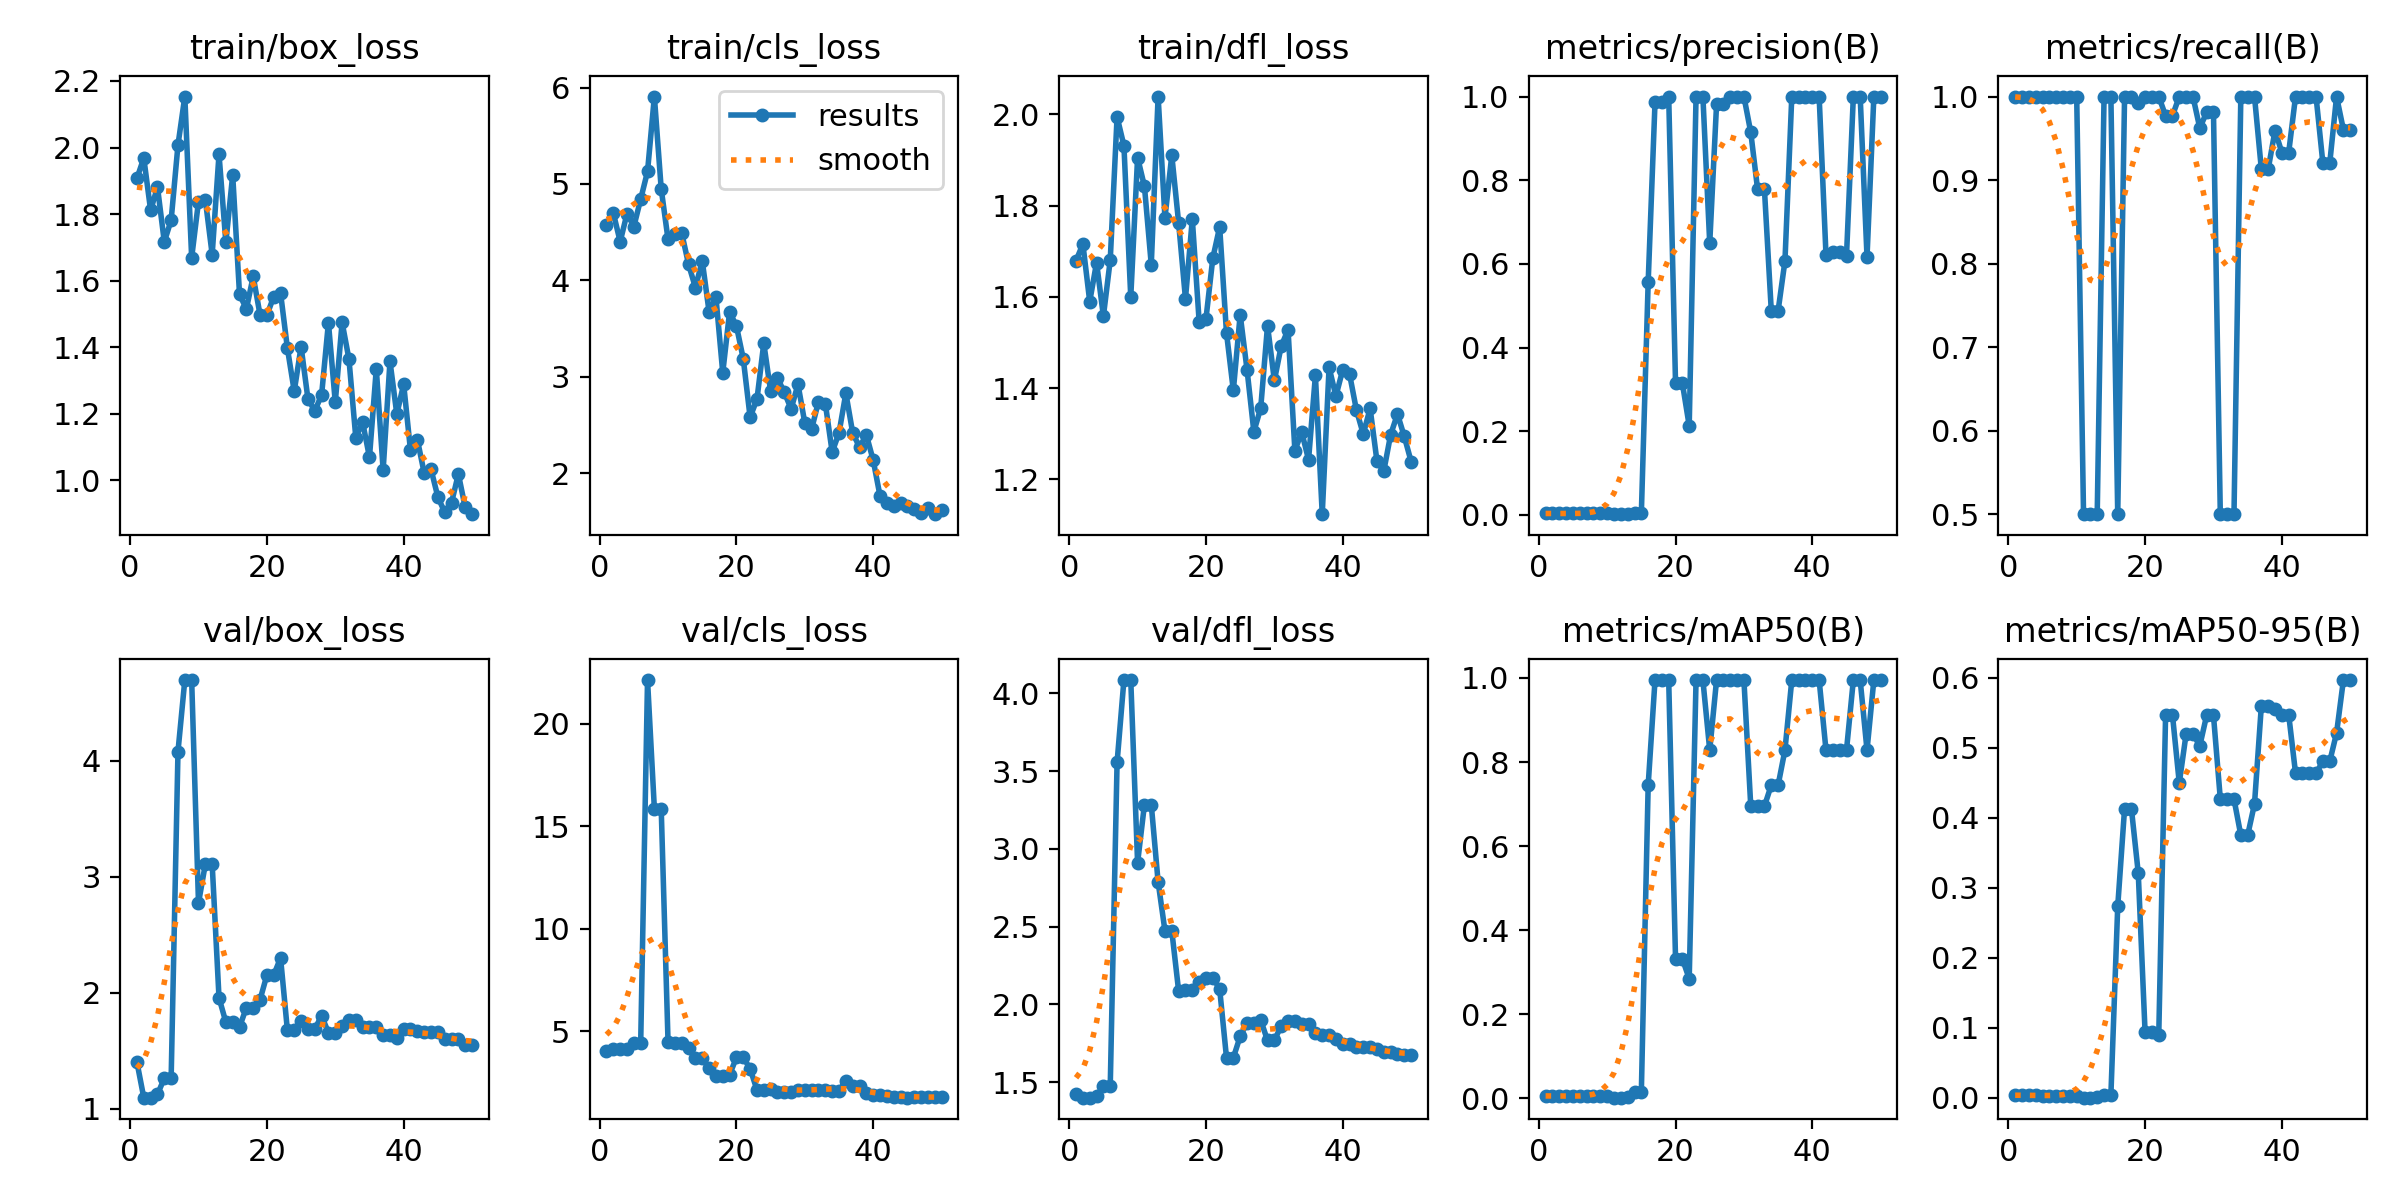

Source data for this figure (header and first rows):
epoch, train/box_loss, train/cls_loss, train/dfl_loss, metrics/precision(B), metrics/recall(B), metrics/mAP50(B), metrics/mAP50-95(B), val/box_loss, val/cls_loss, val/dfl_loss, lr/pg0, lr/pg1, lr/pg2
1, 1.907, 4.578, 1.68, 0.00333, 1, 0.00626, 0.00379, 1.4, 4.044, 1.425, 0.0006508, 0.0006508, 0.0006508
2, 1.969, 4.698, 1.716, 0.00333, 1, 0.00554, 0.00386, 1.094, 4.12, 1.401, 0.001291, 0.001291, 0.001291
3, 1.811, 4.402, 1.59, 0.00333, 1, 0.00554, 0.00386, 1.094, 4.12, 1.401, 0.001906, 0.001906, 0.001906
4, 1.881, 4.692, 1.675, 0.00333, 1, 0.00453, 0.00358, 1.123, 4.142, 1.411, 0.001881, 0.001881, 0.001881
5, 1.717, 4.558, 1.558, 0.00333, 1, 0.00484, 0.0029, 1.26, 4.435, 1.475, 0.001842, 0.001842, 0.001842
6, 1.782, 4.843, 1.681, 0.00333, 1, 0.00484, 0.0029, 1.26, 4.435, 1.475, 0.001802, 0.001802, 0.001802
7, 2.008, 5.129, 1.995, 0.00333, 1, 0.00484, 0.0029, 4.081, 22.14, 3.555, 0.001762, 0.001762, 0.001762
8, 2.153, 5.906, 1.932, 0.00333, 1, 0.00484, 0.0029, 4.699, 15.86, 4.085, 0.001723, 0.001723, 0.001723
9, 1.669, 4.949, 1.6, 0.00333, 1, 0.00484, 0.0029, 4.699, 15.86, 4.085, 0.001683, 0.001683, 0.001683
10, 1.838, 4.424, 1.906, 0.00333, 1, 0.00484, 0.0029, 2.774, 4.474, 2.911, 0.001644, 0.001644, 0.001644
11, 1.844, 4.481, 1.843, 0.00167, 0.5, 0.00132, 0.00013, 3.109, 4.416, 3.285, 0.001604, 0.001604, 0.001604
12, 1.679, 4.491, 1.671, 0.00167, 0.5, 0.00132, 0.00013, 3.109, 4.416, 3.285, 0.001564, 0.001564, 0.001564
13, 1.98, 4.167, 2.039, 0.00167, 0.5, 0.00215, 0.00101, 1.956, 4.16, 2.788, 0.001525, 0.001525, 0.001525
14, 1.715, 3.926, 1.773, 0.00333, 1, 0.01471, 0.00392, 1.746, 3.688, 2.474, 0.001485, 0.001485, 0.001485
15, 1.918, 4.204, 1.911, 0.00333, 1, 0.01471, 0.00392, 1.746, 3.688, 2.474, 0.001446, 0.001446, 0.001446
16, 1.559, 3.674, 1.763, 0.5569, 0.5, 0.745, 0.2734, 1.702, 3.187, 2.087, 0.001406, 0.001406, 0.001406
17, 1.515, 3.829, 1.596, 0.9861, 1, 0.995, 0.4129, 1.871, 2.796, 2.094, 0.001366, 0.001366, 0.001366
18, 1.613, 3.043, 1.771, 0.9861, 1, 0.995, 0.4129, 1.871, 2.796, 2.094, 0.001327, 0.001327, 0.001327
19, 1.497, 3.674, 1.546, 1, 0.9921, 0.995, 0.3212, 1.939, 2.878, 2.142, 0.001287, 0.001287, 0.001287
20, 1.496, 3.527, 1.552, 0.3147, 1, 0.3317, 0.09342, 2.152, 3.723, 2.172, 0.001248, 0.001248, 0.001248
21, 1.552, 3.186, 1.685, 0.3147, 1, 0.3317, 0.09342, 2.152, 3.723, 2.172, 0.001208, 0.001208, 0.001208
22, 1.563, 2.582, 1.754, 0.213, 1, 0.2843, 0.09003, 2.3, 3.175, 2.1, 0.001168, 0.001168, 0.001168
23, 1.397, 2.767, 1.521, 1, 0.977, 0.995, 0.5471, 1.675, 2.14, 1.658, 0.001129, 0.001129, 0.001129
24, 1.268, 3.348, 1.395, 1, 0.977, 0.995, 0.5471, 1.675, 2.14, 1.658, 0.001089, 0.001089, 0.001089
25, 1.402, 2.851, 1.561, 0.6492, 1, 0.8283, 0.4496, 1.758, 2.161, 1.795, 0.00105, 0.00105, 0.00105
26, 1.246, 2.989, 1.441, 0.9814, 1, 0.995, 0.5197, 1.686, 2.022, 1.881, 0.00101, 0.00101, 0.00101
27, 1.209, 2.839, 1.305, 0.9814, 1, 0.995, 0.5197, 1.686, 2.022, 1.881, 0.0009704, 0.0009704, 0.0009704
28, 1.257, 2.667, 1.356, 1, 0.9623, 0.995, 0.5026, 1.8, 2.03, 1.9, 0.0009308, 0.0009308, 0.0009308
29, 1.474, 2.923, 1.537, 1, 0.9812, 0.995, 0.5461, 1.655, 2.148, 1.768, 0.0008912, 0.0008912, 0.0008912
30, 1.235, 2.521, 1.417, 1, 0.9812, 0.995, 0.5461, 1.655, 2.148, 1.768, 0.0008516, 0.0008516, 0.0008516
31, 1.475, 2.46, 1.492, 0.9145, 0.5, 0.695, 0.4268, 1.71, 2.153, 1.864, 0.000812, 0.000812, 0.000812
32, 1.365, 2.744, 1.528, 0.7781, 0.5, 0.695, 0.4266, 1.768, 2.148, 1.896, 0.0007724, 0.0007724, 0.0007724
33, 1.129, 2.721, 1.263, 0.7781, 0.5, 0.695, 0.4266, 1.768, 2.148, 1.896, 0.0007328, 0.0007328, 0.0007328
34, 1.175, 2.22, 1.304, 0.4881, 1, 0.745, 0.3749, 1.706, 2.106, 1.875, 0.0006932, 0.0006932, 0.0006932
35, 1.07, 2.418, 1.243, 0.4881, 1, 0.745, 0.3749, 1.706, 2.106, 1.875, 0.0006536, 0.0006536, 0.0006536
36, 1.335, 2.83, 1.428, 0.6068, 1, 0.8283, 0.4197, 1.708, 2.575, 1.818, 0.000614, 0.000614, 0.000614
37, 1.031, 2.42, 1.124, 1, 0.913, 0.995, 0.5595, 1.633, 2.321, 1.801, 0.0005744, 0.0005744, 0.0005744
38, 1.358, 2.27, 1.446, 1, 0.913, 0.995, 0.5595, 1.633, 2.321, 1.801, 0.0005348, 0.0005348, 0.0005348
39, 1.199, 2.398, 1.383, 1, 0.9592, 0.995, 0.5553, 1.611, 2.01, 1.779, 0.0004952, 0.0004952, 0.0004952
40, 1.289, 2.135, 1.441, 1, 0.933, 0.995, 0.547, 1.688, 1.897, 1.743, 0.0004556, 0.0004556, 0.0004556
41, 1.09, 1.764, 1.43, 1, 0.933, 0.995, 0.547, 1.688, 1.897, 1.743, 0.000416, 0.000416, 0.000416
42, 1.123, 1.688, 1.352, 0.6216, 1, 0.8283, 0.4637, 1.672, 1.845, 1.728, 0.0003764, 0.0003764, 0.0003764
43, 1.023, 1.656, 1.299, 0.6288, 1, 0.8283, 0.4637, 1.663, 1.8, 1.73, 0.0003368, 0.0003368, 0.0003368
44, 1.034, 1.688, 1.356, 0.6288, 1, 0.8283, 0.4637, 1.663, 1.8, 1.73, 0.0002972, 0.0002972, 0.0002972
45, 0.9504, 1.66, 1.24, 0.6197, 1, 0.8283, 0.4637, 1.656, 1.761, 1.712, 0.0002576, 0.0002576, 0.0002576
46, 0.9046, 1.631, 1.218, 1, 0.9201, 0.995, 0.4804, 1.602, 1.796, 1.696, 0.000218, 0.000218, 0.000218
47, 0.9332, 1.591, 1.298, 1, 0.9201, 0.995, 0.4804, 1.602, 1.796, 1.696, 0.0001784, 0.0001784, 0.0001784
48, 1.019, 1.642, 1.343, 0.6166, 1, 0.8283, 0.5209, 1.597, 1.803, 1.683, 0.0001388, 0.0001388, 0.0001388
49, 0.919, 1.576, 1.294, 1, 0.9602, 0.995, 0.5966, 1.551, 1.781, 1.673, 9.92e-05, 9.92e-05, 9.92e-05
50, 0.8987, 1.62, 1.239, 1, 0.9602, 0.995, 0.5966, 1.551, 1.781, 1.673, 5.96e-05, 5.96e-05, 5.96e-05
